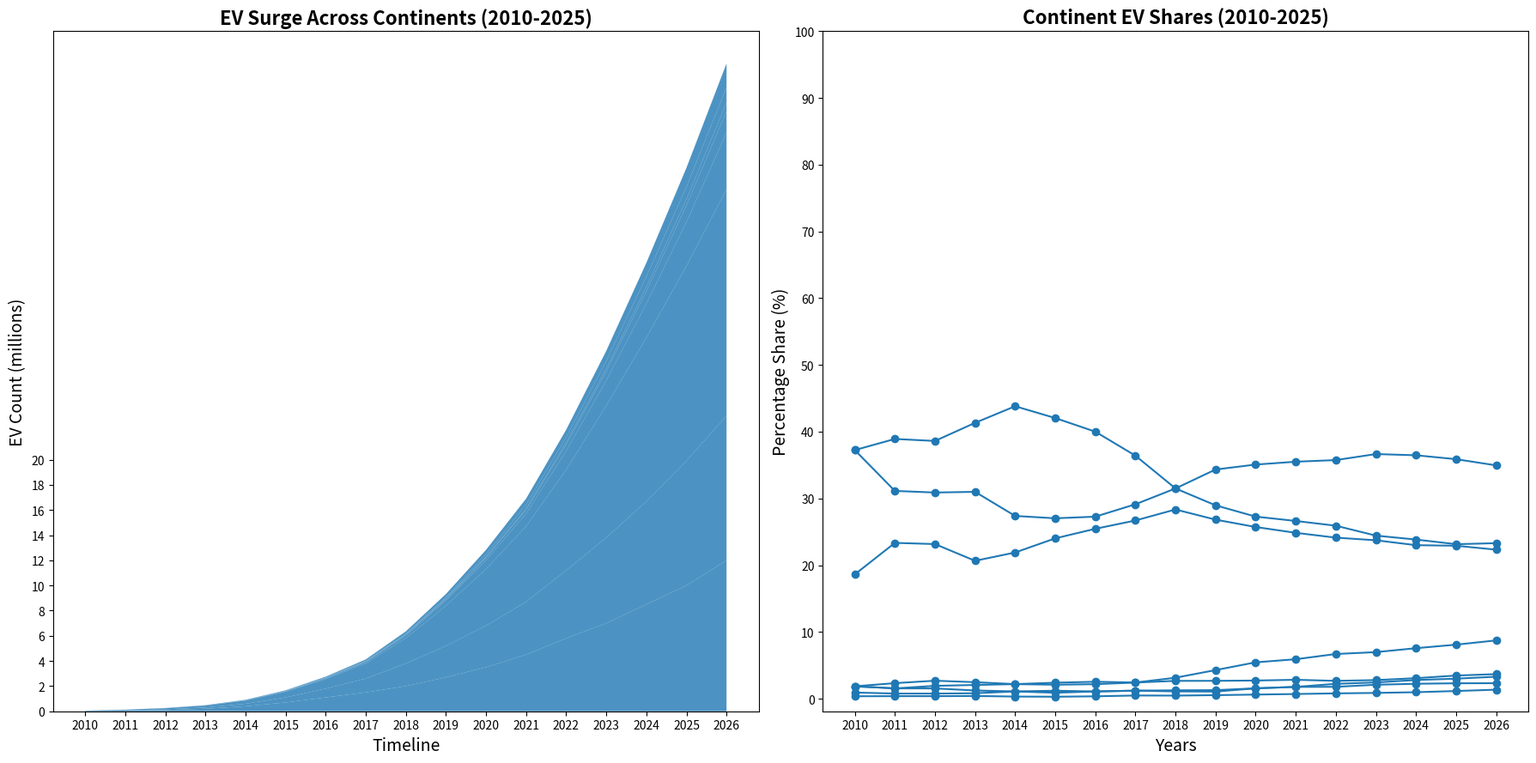

The script that saved this image:
import matplotlib.pyplot as plt
import numpy as np

years = np.arange(2010, 2027)

north_america = [0.02, 0.05, 0.1, 0.2, 0.4, 0.7, 1.1, 1.5, 2, 2.7, 3.5, 4.5, 5.8, 7, 8.5, 10, 12]
europe = [0.01, 0.03, 0.06, 0.1, 0.2, 0.4, 0.7, 1.1, 1.8, 2.5, 3.3, 4.2, 5.4, 6.8, 8.2, 9.9, 11.5]
asia = [0.02, 0.04, 0.08, 0.15, 0.25, 0.45, 0.75, 1.2, 2, 3.2, 4.5, 6, 8, 10.5, 13, 15.5, 18]
south_america = [0.001, 0.002, 0.005, 0.01, 0.02, 0.04, 0.07, 0.1, 0.2, 0.4, 0.7, 1, 1.5, 2, 2.7, 3.5, 4.5]
africa = [0.0005, 0.001, 0.002, 0.004, 0.01, 0.015, 0.03, 0.05, 0.08, 0.12, 0.2, 0.3, 0.5, 0.7, 1, 1.3, 1.7]
oceania = [0.0002, 0.0005, 0.001, 0.002, 0.003, 0.005, 0.01, 0.02, 0.03, 0.05, 0.08, 0.12, 0.18, 0.25, 0.35, 0.5, 0.7]
atlantis = [0.001, 0.002, 0.004, 0.006, 0.01, 0.02, 0.03, 0.05, 0.07, 0.1, 0.2, 0.3, 0.4, 0.6, 0.8, 1, 1.2]
lemuria = [0.001, 0.003, 0.007, 0.012, 0.02, 0.035, 0.06, 0.10, 0.17, 0.25, 0.35, 0.48, 0.6, 0.8, 1.1, 1.5, 1.9]

ev_adoption = np.vstack([north_america, europe, asia, south_america, africa, oceania, atlantis, lemuria])

def calculate_percentage(data):
    return (data / np.sum(data, axis=0)) * 100

percentage_shares = calculate_percentage(ev_adoption)

fig, (ax1, ax2) = plt.subplots(1, 2, figsize=(18, 9))

ax1.stackplot(years, ev_adoption, colors=['#1f78b4'], alpha=0.8)
ax1.set_title('EV Surge Across Continents (2010-2025)', fontsize=16, fontweight='bold')
ax1.set_xlabel('Timeline', fontsize=14)
ax1.set_ylabel('EV Count (millions)', fontsize=14)
ax1.set_xticks(years)
ax1.set_yticks(np.arange(0, 20 + 1, 2))

for i, continent in enumerate(['N. America', 'Europa', 'Asiatic', 'S. America', 'Afrika', 'Oceania', 'Atlantia', 'Lemurian']):
    ax2.plot(years, percentage_shares[i], color='#1f78b4', marker='o')

ax2.set_title('Continent EV Shares (2010-2025)', fontsize=16, fontweight='bold')
ax2.set_xlabel('Years', fontsize=14)
ax2.set_ylabel('Percentage Share (%)', fontsize=14)
ax2.set_xticks(years)
ax2.set_yticks(np.arange(0, 100 + 1, 10))

plt.tight_layout()
plt.show()
